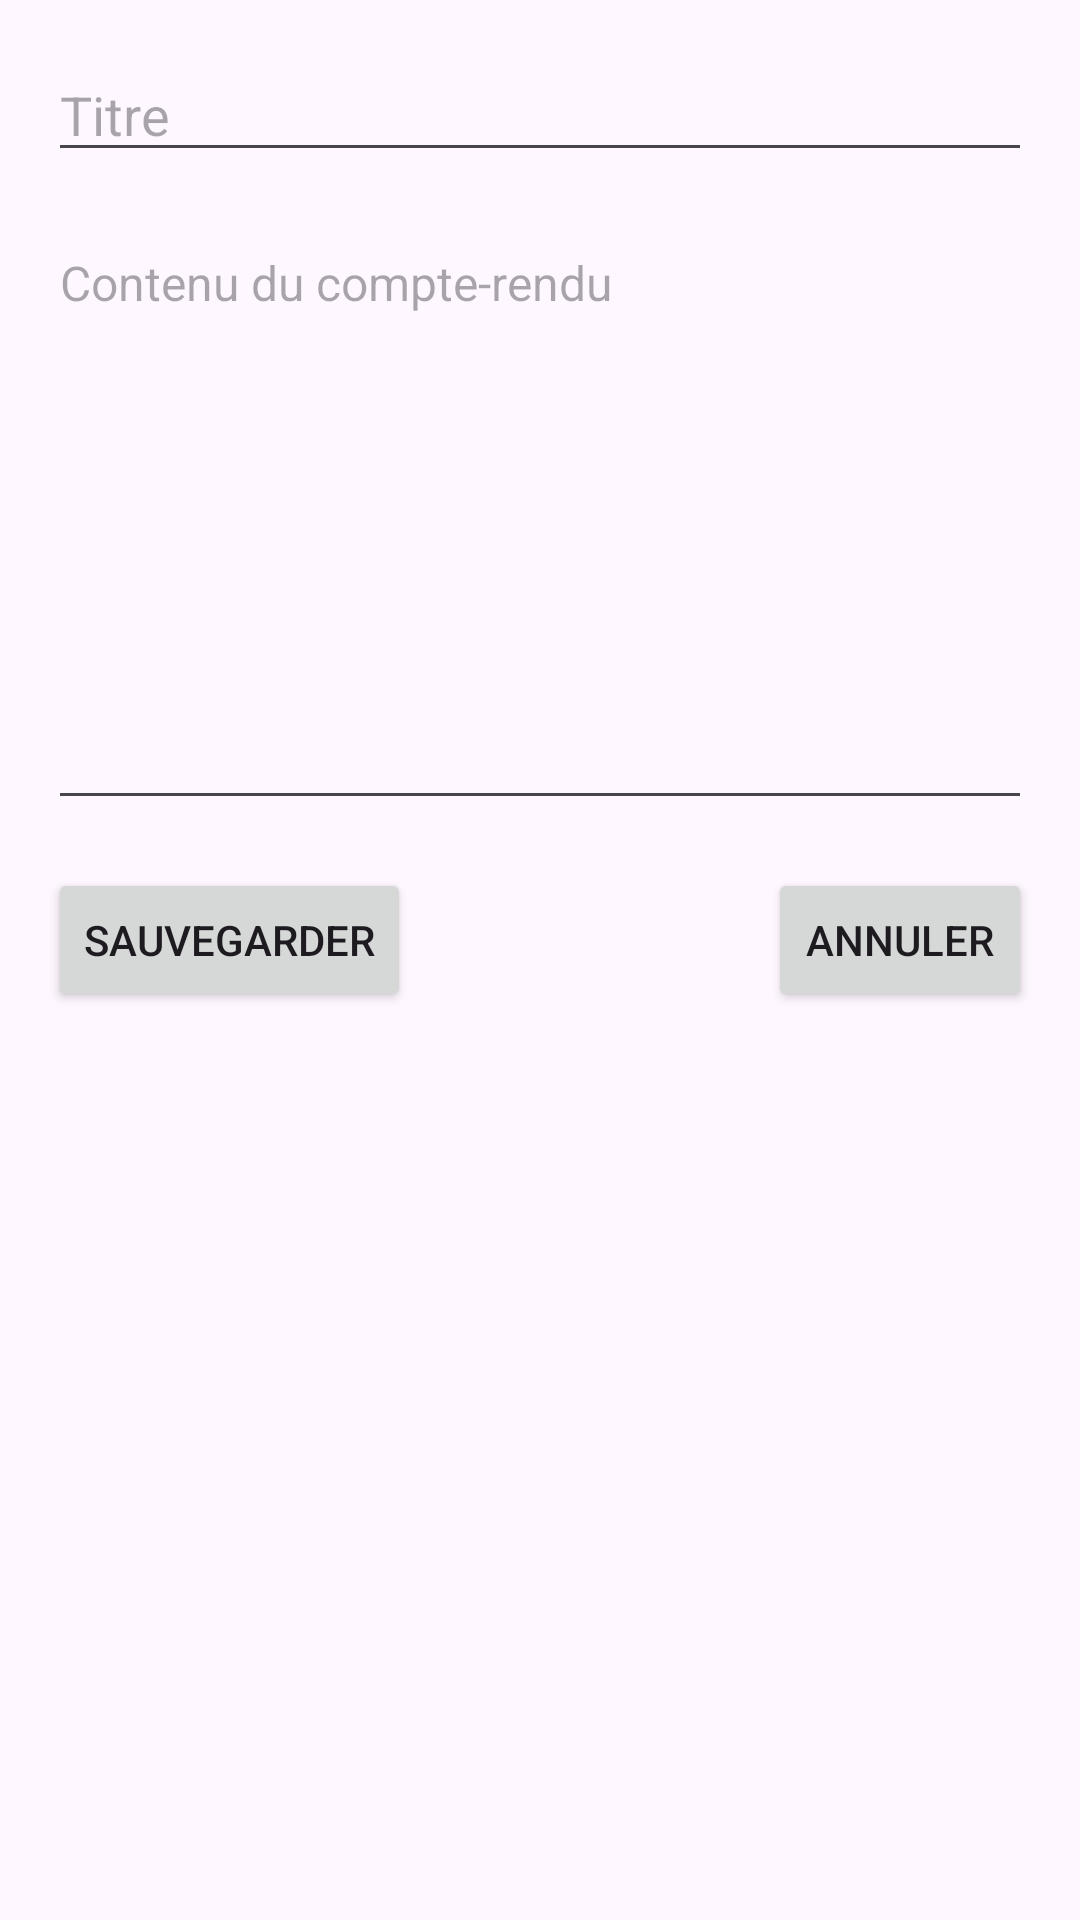

Write the Android layout XML for this screen, with the resource values it uses.
<!-- AndroidManifest.xml: application theme Theme.Gsbmobileapp -->
<!-- res/layout/activity_edit_compte_rendu.xml -->
<?xml version="1.0" encoding="utf-8"?>
<androidx.constraintlayout.widget.ConstraintLayout xmlns:android="http://schemas.android.com/apk/res/android"
    xmlns:app="http://schemas.android.com/apk/res-auto"
    xmlns:tools="http://schemas.android.com/tools"
    android:layout_width="match_parent"
    android:layout_height="match_parent"
    tools:context=".EditCompteRenduActivity">

    <EditText
        android:id="@+id/etTitre"
        android:layout_width="0dp"
        android:layout_height="wrap_content"
        android:hint="Titre"
        android:textSize="18sp"
        app:layout_constraintStart_toStartOf="parent"
        app:layout_constraintEnd_toEndOf="parent"
        app:layout_constraintTop_toTopOf="parent"
        android:layout_margin="16dp"/>

    <EditText
        android:id="@+id/etContenu"
        android:layout_width="0dp"
        android:layout_height="200dp"
        android:hint="Contenu du compte-rendu"
        android:textSize="16sp"
        android:gravity="top"
        android:inputType="textMultiLine"
        app:layout_constraintStart_toStartOf="parent"
        app:layout_constraintEnd_toEndOf="parent"
        app:layout_constraintTop_toBottomOf="@id/etTitre"
        android:layout_margin="16dp"/>

    <Button
        android:id="@+id/btnSauvegarder"
        android:layout_width="wrap_content"
        android:layout_height="wrap_content"
        android:text="Sauvegarder"
        app:layout_constraintStart_toStartOf="parent"
        app:layout_constraintTop_toBottomOf="@id/etContenu"
        android:layout_margin="16dp"/>

    <Button
        android:id="@+id/btnAnnuler"
        android:layout_width="wrap_content"
        android:layout_height="wrap_content"
        android:text="Annuler"
        app:layout_constraintEnd_toEndOf="parent"
        app:layout_constraintTop_toBottomOf="@id/etContenu"
        android:layout_margin="16dp"/>

</androidx.constraintlayout.widget.ConstraintLayout>
<!-- resources referenced by this layout -->
<resources>
  <style name="Theme.Gsbmobileapp" parent="Base.Theme.Gsbmobileapp" />
  <style name="Base.Theme.Gsbmobileapp" parent="Theme.Material3.DayNight.NoActionBar">
          
          
      </style>
</resources>
